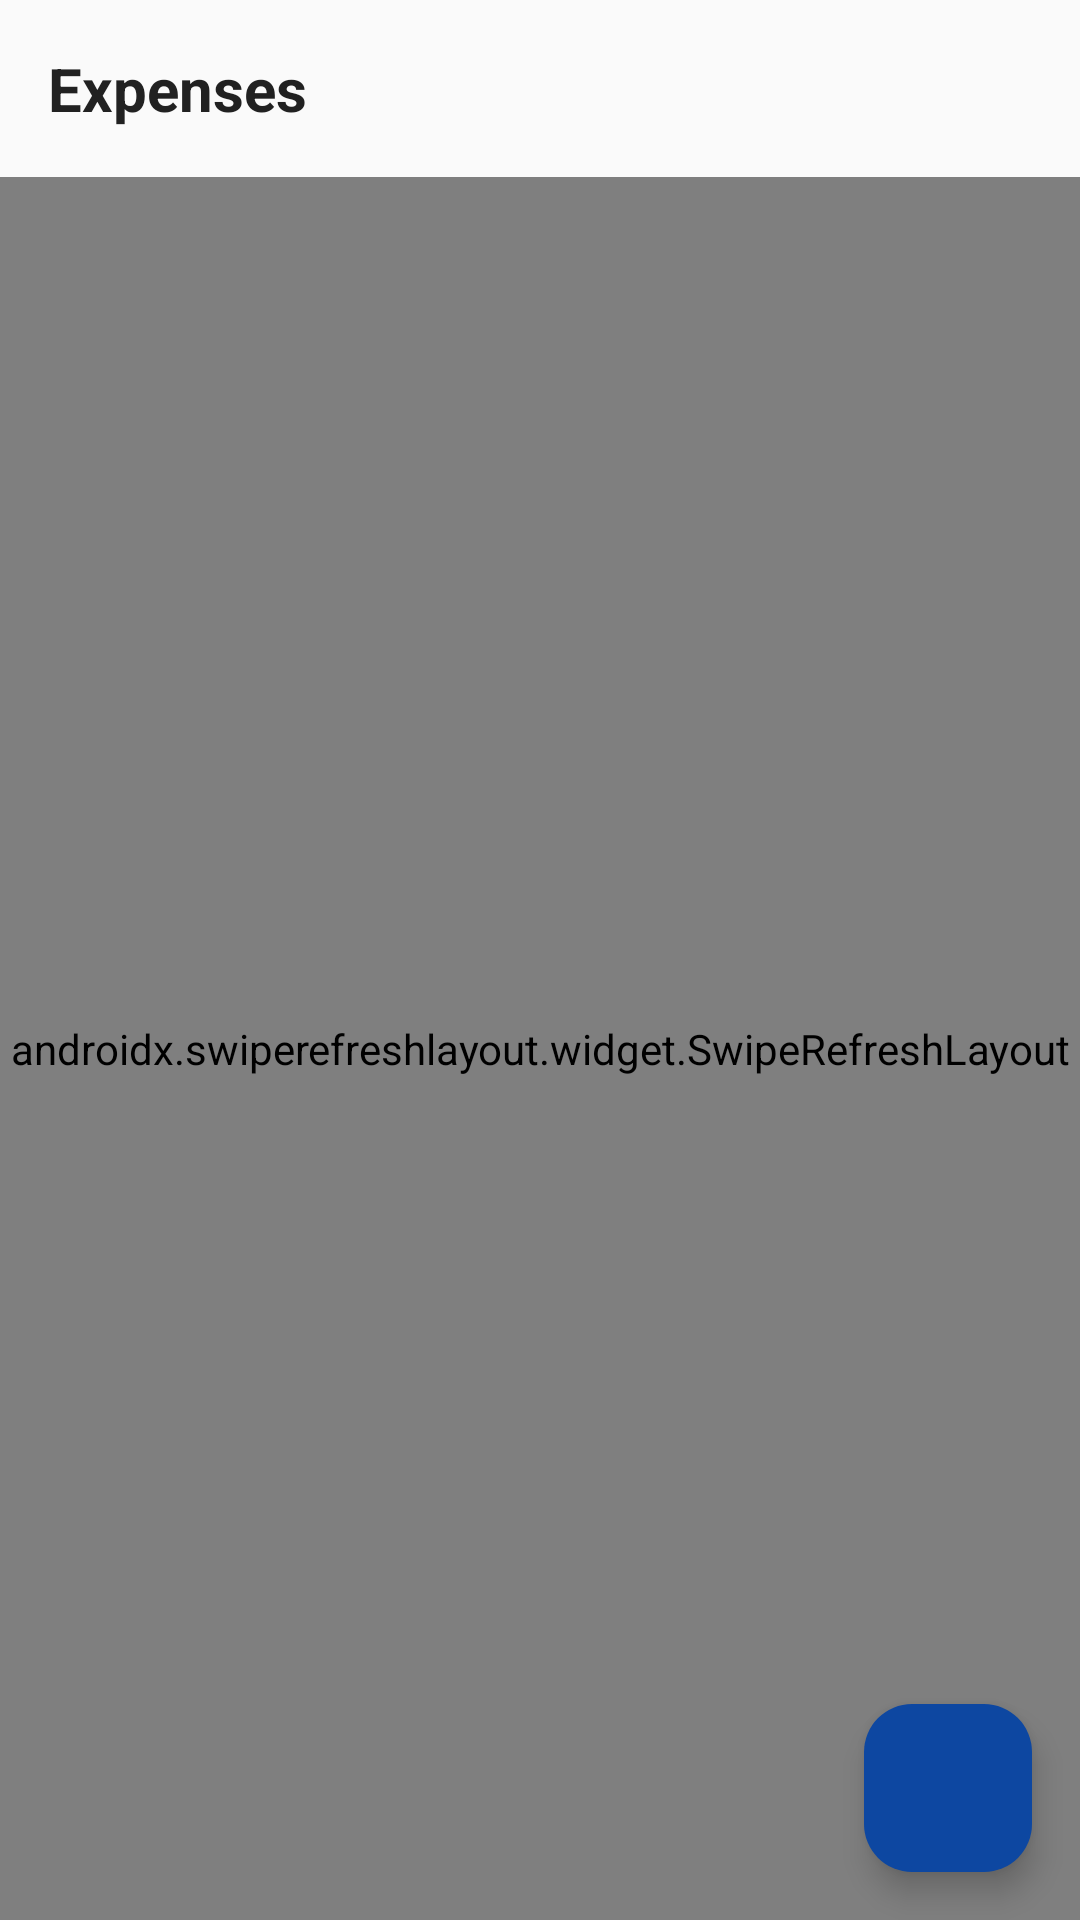

This screen was rendered from an Android layout file. Write that file and the resources it references.
<!-- AndroidManifest.xml: application theme Theme.FieldTrack -->
<!-- res/layout/fragment_expense.xml -->
<?xml version="1.0" encoding="utf-8"?>
<androidx.constraintlayout.widget.ConstraintLayout xmlns:android="http://schemas.android.com/apk/res/android"
    xmlns:app="http://schemas.android.com/apk/res-auto"
    android:layout_width="match_parent"
    android:layout_height="match_parent"
    android:background="@color/background">

    <TextView
        android:id="@+id/tv_header"
        android:layout_width="0dp"
        android:layout_height="wrap_content"
        android:text="Expenses"
        android:textSize="20sp"
        android:textStyle="bold"
        android:textColor="@color/on_background"
        android:padding="16dp"
        app:layout_constraintTop_toTopOf="parent"
        app:layout_constraintStart_toStartOf="parent"
        app:layout_constraintEnd_toEndOf="parent" />

    <androidx.swiperefreshlayout.widget.SwipeRefreshLayout
        android:id="@+id/swipe_refresh"
        android:layout_width="0dp"
        android:layout_height="0dp"
        app:layout_constraintTop_toBottomOf="@id/tv_header"
        app:layout_constraintBottom_toBottomOf="parent"
        app:layout_constraintStart_toStartOf="parent"
        app:layout_constraintEnd_toEndOf="parent">

        <androidx.recyclerview.widget.RecyclerView
            android:id="@+id/rv_expenses"
            android:layout_width="match_parent"
            android:layout_height="match_parent"
            android:clipToPadding="false"
            android:padding="8dp" />

    </androidx.swiperefreshlayout.widget.SwipeRefreshLayout>

    <TextView
        android:id="@+id/tv_no_expenses"
        android:layout_width="wrap_content"
        android:layout_height="wrap_content"
        android:text="No expenses yet"
        android:textSize="16sp"
        android:textColor="@color/on_surface_variant"
        android:visibility="gone"
        app:layout_constraintTop_toTopOf="parent"
        app:layout_constraintBottom_toBottomOf="parent"
        app:layout_constraintStart_toStartOf="parent"
        app:layout_constraintEnd_toEndOf="parent" />

    <com.google.android.material.floatingactionbutton.FloatingActionButton
        android:id="@+id/fab_add_expense"
        android:layout_width="wrap_content"
        android:layout_height="wrap_content"
        android:layout_margin="16dp"
        android:src="@drawable/ic_add"
        android:contentDescription="Add Expense"
        app:layout_constraintBottom_toBottomOf="parent"
        app:layout_constraintEnd_toEndOf="parent" />

</androidx.constraintlayout.widget.ConstraintLayout>
<!-- resources referenced by this layout -->
<resources>
  <color name="background">#FAFAFA</color>
  <color name="on_background">#212121</color>
  <color name="on_surface_variant">#757575</color>
  <style name="Theme.FieldTrack" parent="Theme.Material3.Light.NoActionBar">
          <item name="colorPrimary">@color/primary</item>
          <item name="colorPrimaryContainer">@color/primary_dark</item>
          <item name="colorOnPrimary">@color/on_primary</item>
          <item name="colorSecondary">@color/secondary</item>
          <item name="colorOnSecondary">@color/on_secondary</item>
          <item name="android:colorBackground">@color/background</item>
          <item name="colorOnBackground">@color/on_background</item>
          <item name="colorSurface">@color/surface</item>
          <item name="colorOnSurface">@color/on_surface</item>
          <item name="colorError">@color/error</item>
          <item name="colorOnError">@color/on_error</item>
          <item name="android:statusBarColor">@color/primary_dark</item>
      </style>
  <color name="primary">#1565C0</color>
  <color name="primary_dark">#0D47A1</color>
  <color name="on_primary">#FFFFFF</color>
  <color name="secondary">#00897B</color>
  <color name="on_secondary">#FFFFFF</color>
  <color name="surface">#FFFFFF</color>
  <color name="on_surface">#212121</color>
  <color name="error">#D32F2F</color>
  <color name="on_error">#FFFFFF</color>
</resources>
